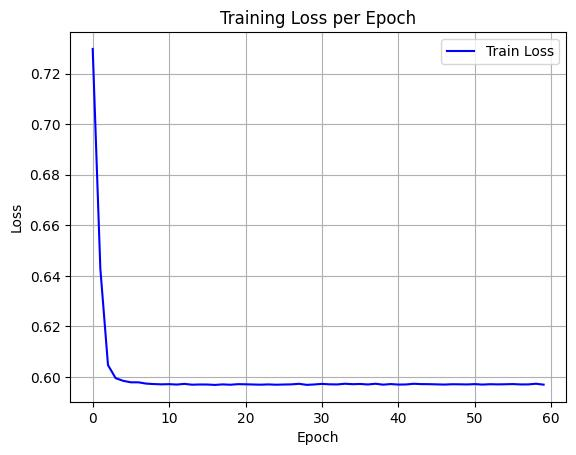

Source data for this figure (header and first rows):
epoch, train_loss
0, 0.7298
1, 0.6429
2, 0.6047
3, 0.5995
4, 0.5985
5, 0.5979
6, 0.5979
7, 0.5974
8, 0.5972
9, 0.5971
10, 0.5972
11, 0.597
12, 0.5973
13, 0.597
14, 0.597
15, 0.597
16, 0.5969
17, 0.5971
18, 0.5969
19, 0.5972
20, 0.5971
21, 0.597
22, 0.597
23, 0.5971
24, 0.5969
25, 0.597
26, 0.5971
27, 0.5973
28, 0.5969
29, 0.5971
30, 0.5973
31, 0.5971
32, 0.5971
33, 0.5973
34, 0.5972
35, 0.5972
36, 0.597
37, 0.5973
38, 0.597
39, 0.5972
40, 0.597
41, 0.597
42, 0.5973
43, 0.5972
44, 0.5972
45, 0.5971
46, 0.597
47, 0.5971
48, 0.5971
49, 0.5971
50, 0.5972
51, 0.597
52, 0.5971
53, 0.5971
54, 0.5971
55, 0.5972
56, 0.5971
57, 0.5971
58, 0.5973
59, 0.597
